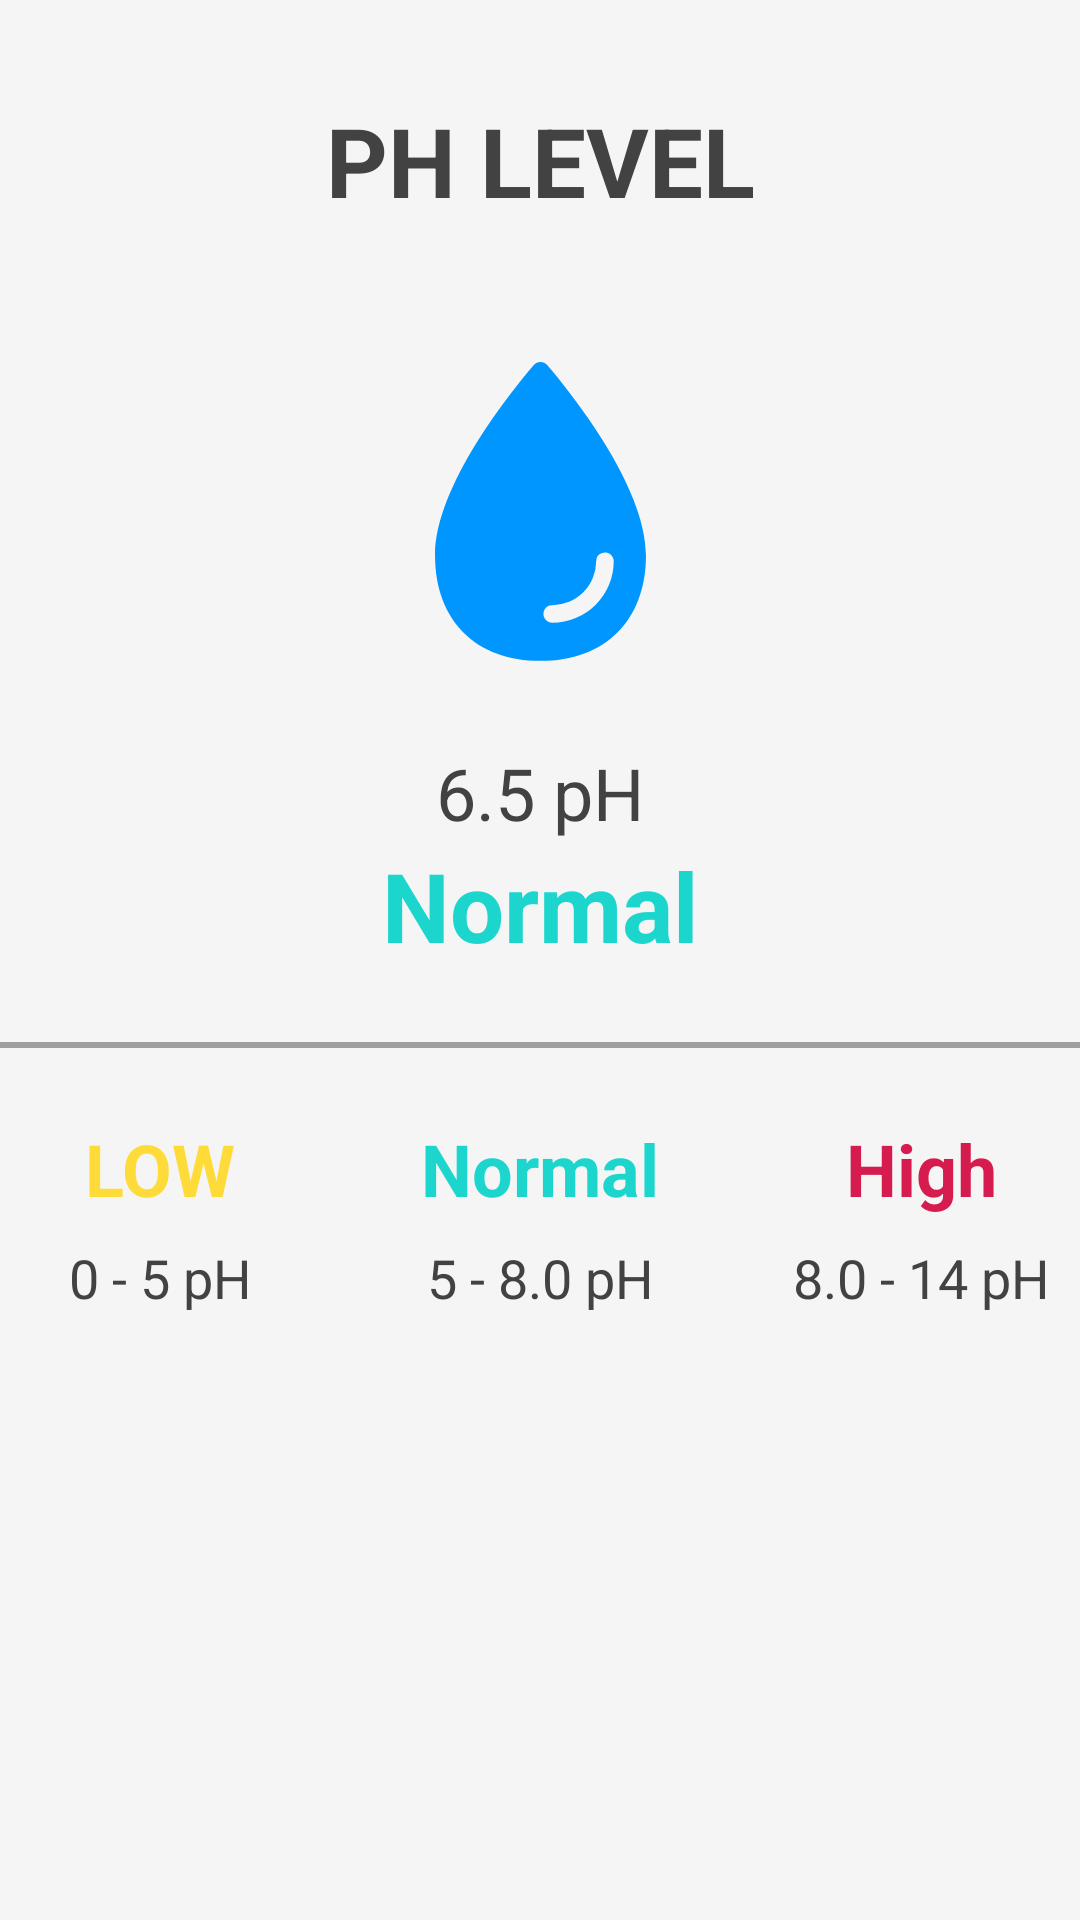

Android layout source for this screen:
<!-- AndroidManifest.xml: application theme Theme.MyPool -->
<!-- res/layout/activity_ph.xml -->
<?xml version="1.0" encoding="utf-8"?>
<androidx.constraintlayout.widget.ConstraintLayout xmlns:android="http://schemas.android.com/apk/res/android"
    xmlns:app="http://schemas.android.com/apk/res-auto"
    xmlns:tools="http://schemas.android.com/tools"
    android:layout_width="match_parent"
    android:layout_height="match_parent"
    android:background="#F5F5F5"
    tools:context=".PhActivity">

    <TextView
        android:id="@+id/textView2"
        android:layout_width="wrap_content"
        android:layout_height="wrap_content"
        android:layout_marginTop="32dp"
        android:text="PH LEVEL"
        android:textColor="#424242"
        android:textSize="32sp"
        android:textStyle="bold"
        app:layout_constraintEnd_toEndOf="parent"
        app:layout_constraintStart_toStartOf="parent"
        app:layout_constraintTop_toTopOf="parent" />

    <ImageView
        android:id="@+id/imageView2"
        android:layout_width="125dp"
        android:layout_height="125dp"
        android:layout_marginTop="32dp"
        android:src="@drawable/ic_ph"
        app:layout_constraintEnd_toEndOf="parent"
        app:layout_constraintStart_toStartOf="parent"
        app:layout_constraintTop_toBottomOf="@+id/textView2" />

    <TextView
        android:id="@+id/detail_ph_data"
        android:layout_width="wrap_content"
        android:layout_height="wrap_content"
        android:layout_marginTop="16dp"
        android:text="6.5 pH"
        android:textColor="#424242"
        android:textSize="24sp"
        app:layout_constraintEnd_toEndOf="parent"
        app:layout_constraintStart_toStartOf="parent"
        app:layout_constraintTop_toBottomOf="@+id/imageView2" />

    <TextView
        android:id="@+id/detail_ph_status"
        android:layout_width="wrap_content"
        android:layout_height="wrap_content"
        android:text="Normal"
        android:textColor="#1CD6CE"
        android:textSize="32dp"
        android:textStyle="bold"
        app:layout_constraintEnd_toEndOf="parent"
        app:layout_constraintStart_toStartOf="parent"
        app:layout_constraintTop_toBottomOf="@+id/detail_ph_data" />

    <View
        android:id="@+id/view"
        android:layout_width="380dp"
        android:layout_height="2dp"
        android:layout_marginTop="24dp"
        android:background="#9F9F9F"
        app:layout_constraintEnd_toEndOf="parent"
        app:layout_constraintStart_toStartOf="parent"
        app:layout_constraintTop_toBottomOf="@+id/detail_ph_status" />

    <TextView
        android:id="@+id/textView4"
        android:layout_width="wrap_content"
        android:layout_height="wrap_content"
        android:layout_marginTop="24dp"
        android:layout_marginEnd="64dp"
        android:text="LOW"
        android:textColor="#FEDB39"
        android:textSize="24dp"
        android:textStyle="bold"
        app:layout_constraintEnd_toStartOf="@+id/textView7"
        app:layout_constraintTop_toBottomOf="@+id/view" />

    <TextView
        android:id="@+id/textView6"
        android:layout_width="wrap_content"
        android:layout_height="wrap_content"
        android:layout_marginTop="8dp"
        android:text="0 - 5 pH"
        android:textColor="#424242"
        android:textSize="18sp"
        app:layout_constraintEnd_toEndOf="@+id/textView4"
        app:layout_constraintStart_toStartOf="@+id/textView4"
        app:layout_constraintTop_toBottomOf="@+id/textView4" />

    <TextView
        android:id="@+id/textView5"
        android:layout_width="wrap_content"
        android:layout_height="wrap_content"
        android:layout_marginTop="24dp"
        android:text="Normal"
        android:textColor="#1CD6CE"
        android:textSize="24dp"
        android:textStyle="bold"
        app:layout_constraintEnd_toEndOf="parent"
        app:layout_constraintStart_toStartOf="parent"
        app:layout_constraintTop_toBottomOf="@+id/view" />

    <TextView
        android:id="@+id/textView7"
        android:layout_width="wrap_content"
        android:layout_height="wrap_content"
        android:layout_marginTop="8dp"
        android:text="5 - 8.0 pH"
        android:textColor="#424242"
        android:textSize="18sp"
        app:layout_constraintEnd_toEndOf="@+id/textView5"
        app:layout_constraintStart_toStartOf="@+id/textView5"
        app:layout_constraintTop_toBottomOf="@+id/textView5" />

    <TextView
        android:id="@+id/textView8"
        android:layout_width="wrap_content"
        android:layout_height="wrap_content"
        android:layout_marginStart="64dp"
        android:layout_marginTop="24dp"
        android:text="High"
        android:textColor="#D61C4E"
        android:textSize="24dp"
        android:textStyle="bold"
        app:layout_constraintStart_toEndOf="@+id/textView7"
        app:layout_constraintTop_toBottomOf="@+id/view" />

    <TextView
        android:layout_width="wrap_content"
        android:layout_height="wrap_content"
        android:layout_marginTop="8dp"
        android:text="8.0 - 14 pH"
        android:textColor="#424242"
        android:textSize="18sp"
        app:layout_constraintEnd_toEndOf="@+id/textView8"
        app:layout_constraintStart_toStartOf="@+id/textView8"
        app:layout_constraintTop_toBottomOf="@+id/textView4" />

</androidx.constraintlayout.widget.ConstraintLayout>
<!-- resources referenced by this layout -->
<resources>
  <!-- drawable ic_ph (drawable) -->
  <vector xmlns:android="http://schemas.android.com/apk/res/android"
      android:width="512dp"
      android:height="512dp"
      android:viewportWidth="512"
      android:viewportHeight="512">
    <path
        android:fillColor="#FF0096FF"
        android:pathData="M265.12,60.12a12,12 0,0 0,-18.23 0C215.23,97.15 112,225.17 112,320c0,88.37 55.64,144 144,144s144,-55.63 144,-144c0,-94.83 -103.23,-222.85 -134.88,-259.88zM272,412a12,12 0,0 1,-11.34 -16,11.89 11.89,0 0,1 11.41,-8A60.06,60.06 0,0 0,332 328.07a11.89,11.89 0,0 1,8 -11.41A12,12 0,0 1,356 328a84.09,84.09 0,0 1,-84 84z"/>
  </vector>
  <style name="Theme.MyPool" parent="Theme.MaterialComponents.Light.NoActionBar">
          
          <item name="colorPrimary">@color/purple_500</item>
          <item name="colorPrimaryVariant">@color/purple_700</item>
          <item name="colorOnPrimary">@color/white</item>
          
          <item name="colorSecondary">@color/teal_200</item>
          <item name="colorSecondaryVariant">@color/teal_700</item>
          <item name="colorOnSecondary">@color/black</item>
          
          <item name="android:statusBarColor" tools:targetApi="l">#F5F5F5</item>
          
      </style>
  <!-- not gathered from this repository: default colours our renderer supplied (Android Studio template values) -->
  <color name="purple_500">#FF6200EE</color>
  <color name="purple_700">#FF3700B3</color>
  <color name="teal_200">#FF03DAC5</color>
  <color name="teal_700">#FF018786</color>
  <color name="black">#FF000000</color>
  <color name="white">#FFFFFFFF</color>
</resources>
